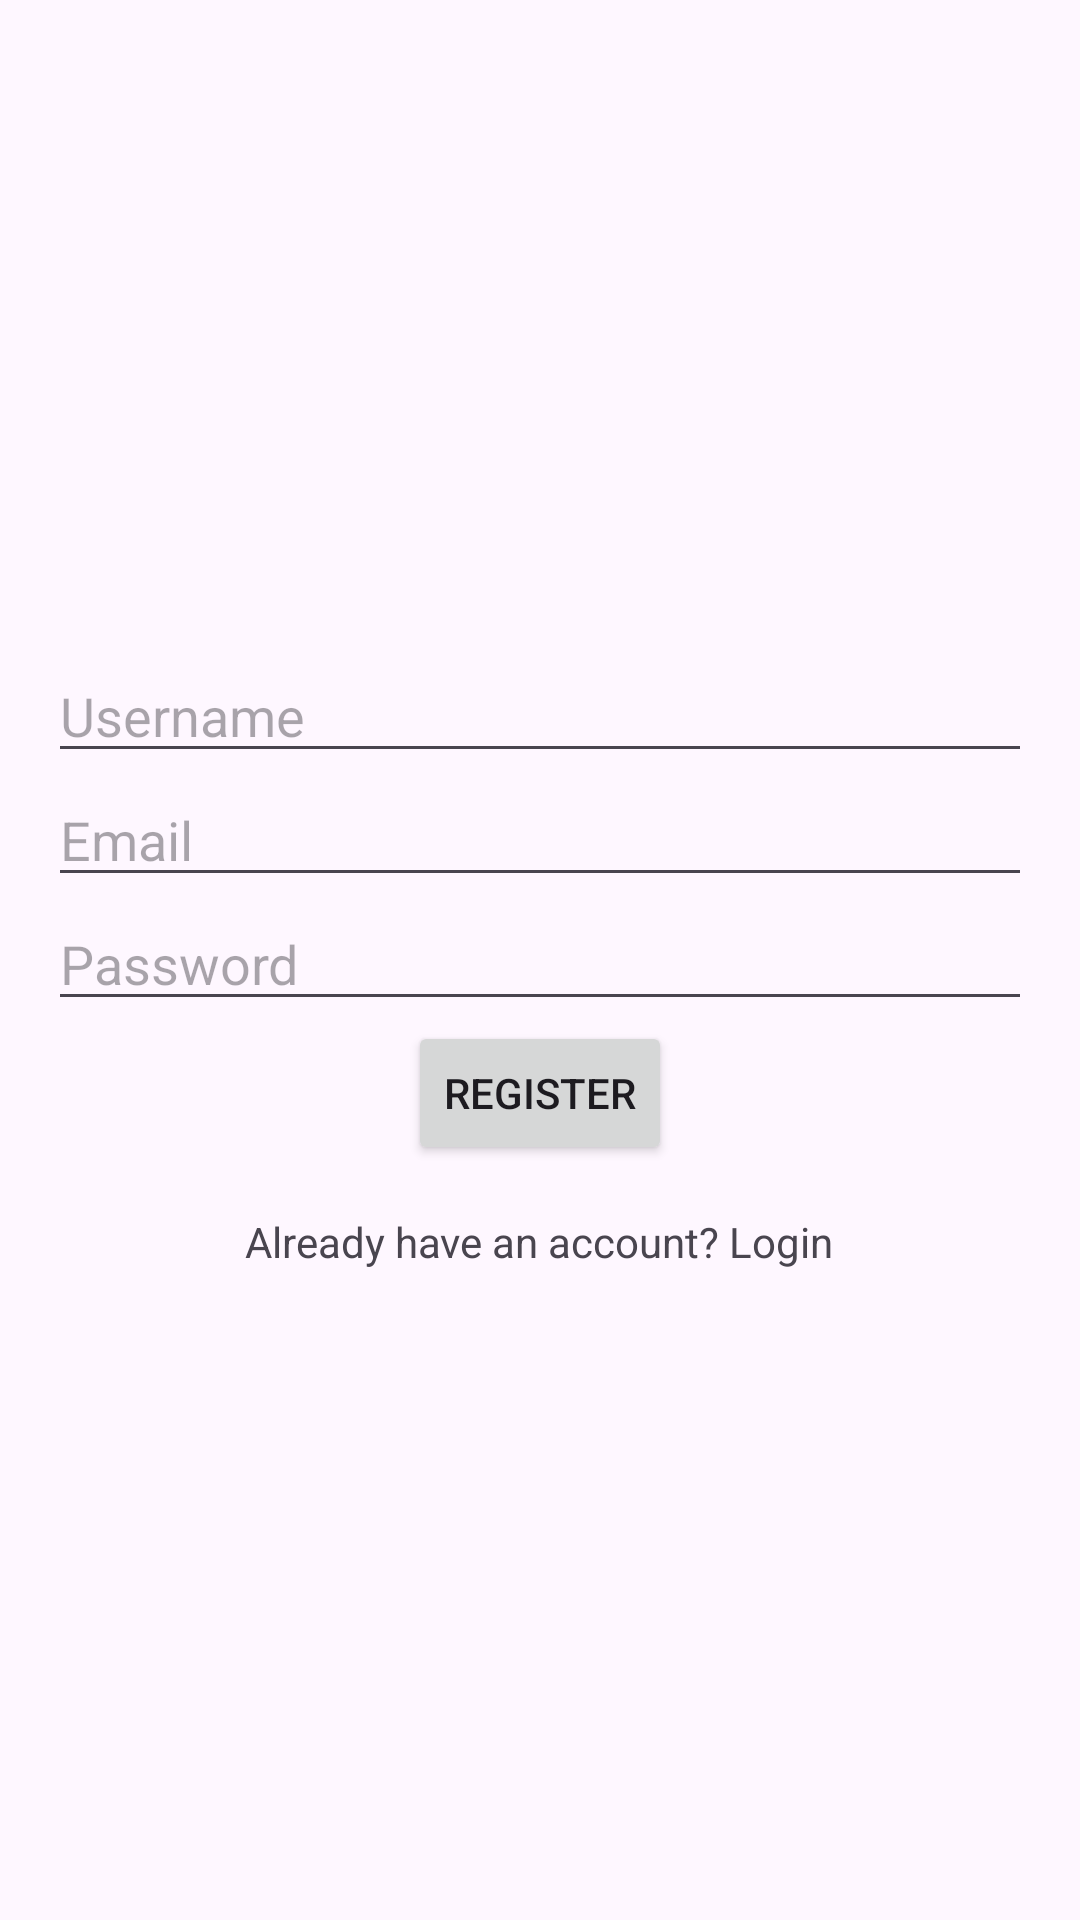

Android layout source for this screen:
<!-- AndroidManifest.xml: application theme Theme.WorthIt -->
<!-- res/layout/activity_register.xml -->
<?xml version="1.0" encoding="utf-8"?>
<LinearLayout xmlns:android="http://schemas.android.com/apk/res/android"
    xmlns:tools="http://schemas.android.com/tools"
    android:layout_width="match_parent"
    android:layout_height="match_parent"
    android:orientation="vertical"
    android:gravity="center"
    android:padding="16dp"
    tools:context=".RegisterActivity">

    <EditText
        android:id="@+id/etRegUsername"
        android:layout_width="match_parent"
        android:layout_height="wrap_content"
        android:hint="Username" />

    <EditText
        android:id="@+id/etRegEmail"
        android:layout_width="match_parent"
        android:layout_height="wrap_content"
        android:hint="Email"
        android:inputType="textEmailAddress" />

    <EditText
        android:id="@+id/etRegPassword"
        android:layout_width="match_parent"
        android:layout_height="wrap_content"
        android:hint="Password"
        android:inputType="textPassword" />

    <Button
        android:id="@+id/btnRegister"
        android:layout_width="wrap_content"
        android:layout_height="wrap_content"
        android:text="Register" />

    <TextView
        android:id="@+id/tvLogin"
        android:layout_width="wrap_content"
        android:layout_height="wrap_content"
        android:text="Already have an account? Login"
        android:layout_marginTop="16dp" />

</LinearLayout>
<!-- resources referenced by this layout -->
<resources>
  <style name="Theme.WorthIt" parent="Base.Theme.WorthIt" />
  <style name="Base.Theme.WorthIt" parent="Theme.Material3.DayNight.NoActionBar">
          
          
      </style>
</resources>
